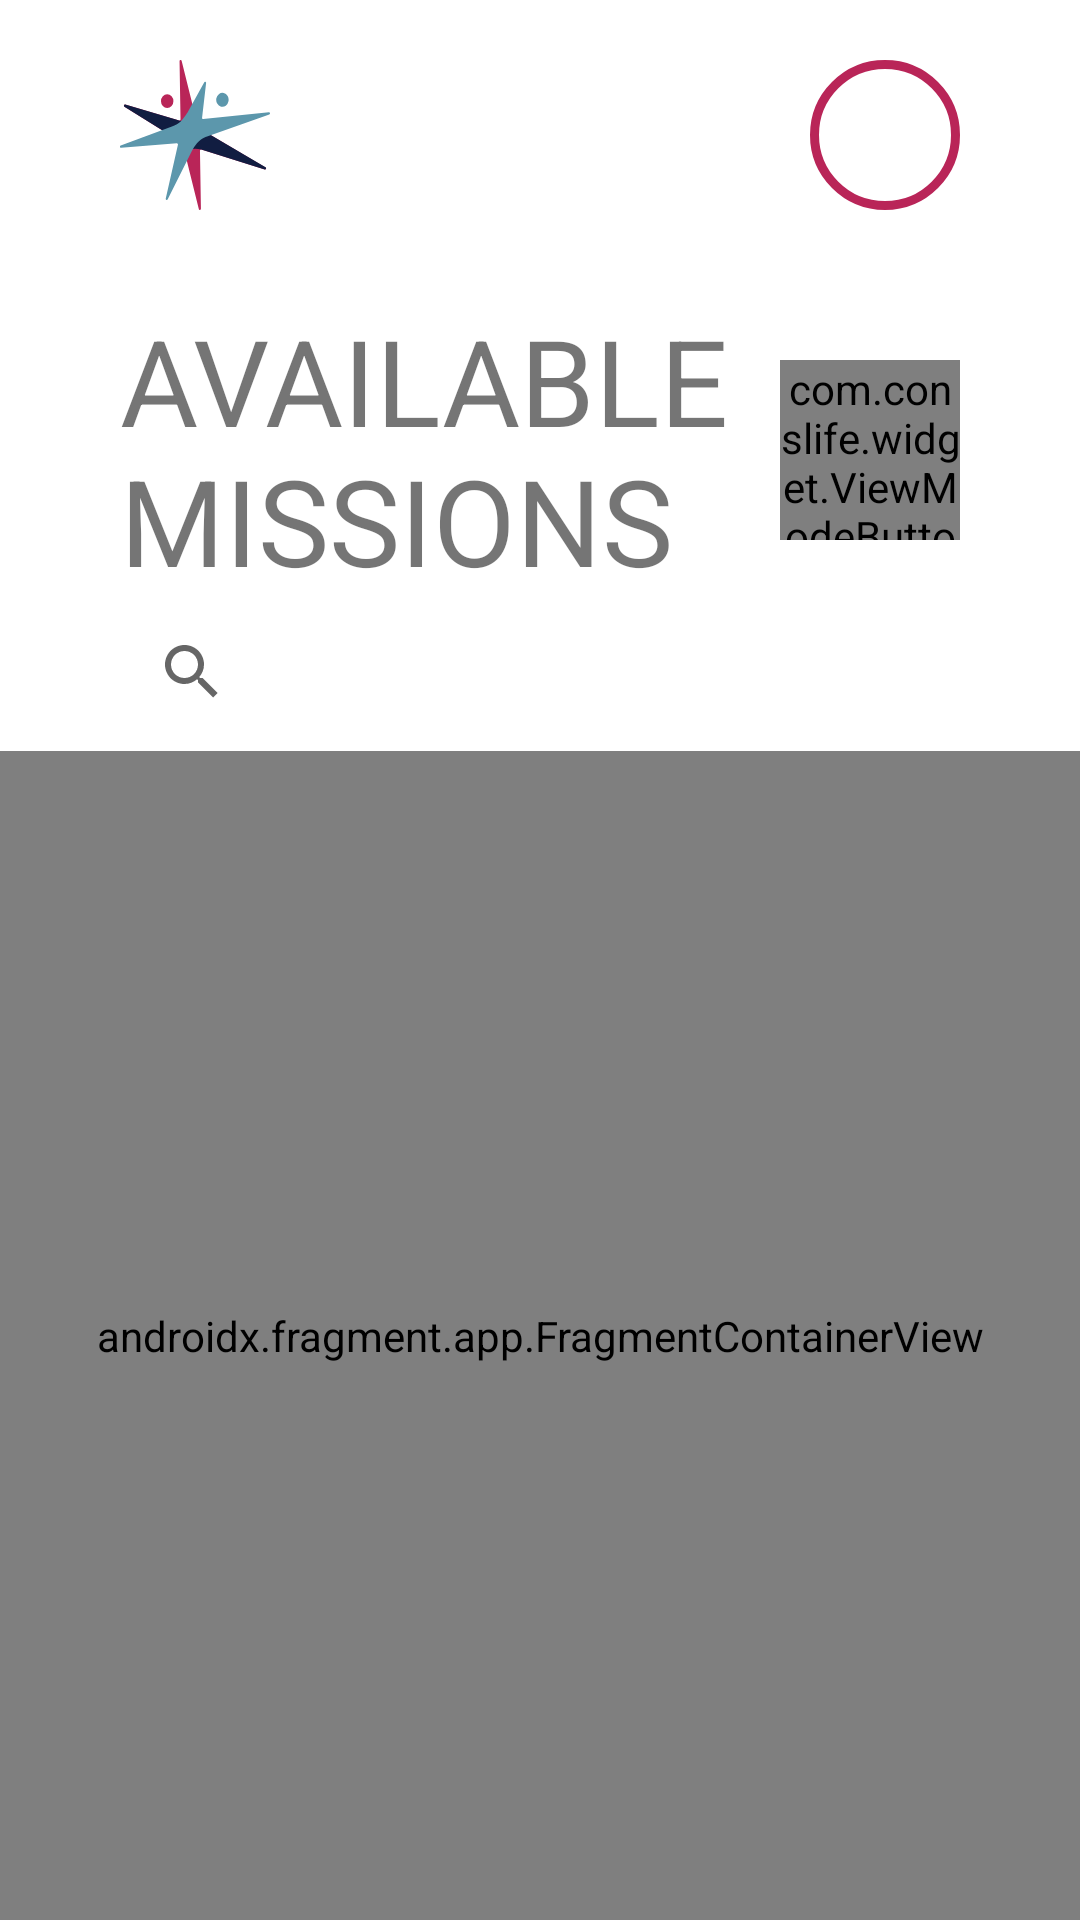

This screen was rendered from an Android layout file. Write that file and the resources it references.
<!-- AndroidManifest.xml: application theme Theme.Conslife -->
<!-- res/layout/fragment_find_mission.xml -->
<?xml version="1.0" encoding="utf-8"?>
<androidx.constraintlayout.widget.ConstraintLayout xmlns:android="http://schemas.android.com/apk/res/android"
    xmlns:app="http://schemas.android.com/apk/res-auto"
    xmlns:tools="http://schemas.android.com/tools"
    android:layout_width="match_parent"
    android:layout_height="match_parent">

    <androidx.constraintlayout.widget.ConstraintLayout
        android:id="@+id/header"
        android:layout_width="match_parent"
        android:layout_height="wrap_content"
        app:layout_constraintTop_toTopOf="parent">

        <ImageView
            android:id="@+id/signal_logo"
            android:layout_width="50dp"
            android:layout_height="50dp"
            android:layout_marginStart="40dp"
            android:layout_marginTop="20dp"
            android:contentDescription="@string/image_description_signal_brand"
            android:scaleType="fitXY"
            android:src="@drawable/ic_conslife_signal"
            app:layout_constraintStart_toStartOf="parent"
            app:layout_constraintTop_toTopOf="parent" />

        <LinearLayout
            android:id="@+id/linearLayout"
            android:layout_width="50dp"
            android:layout_height="50dp"
            android:layout_marginTop="20dp"
            android:layout_marginEnd="40dp"
            android:background="@drawable/oval_shape"
            android:gravity="center"
            app:layout_constraintEnd_toEndOf="parent"
            app:layout_constraintTop_toTopOf="parent">

            <ImageView
                android:id="@+id/avatar"
                android:layout_width="40dp"
                android:layout_height="40dp"
                android:contentDescription="@string/image_description_avatar"
                android:src="@drawable/ic_baseline_person_24" />
        </LinearLayout>


        <TextView
            android:id="@+id/find_mission_title_page"
            android:layout_width="250dp"
            android:layout_height="wrap_content"
            android:layout_marginStart="40dp"
            android:layout_marginTop="30dp"
            android:text="@string/title_page_find_mission"
            android:textAllCaps="true"
            android:textSize="40sp"
            app:layout_constraintStart_toStartOf="parent"
            app:layout_constraintTop_toBottomOf="@+id/signal_logo" />

        <com.conslife.widget.ViewModeButton
            android:id="@+id/find_mission_select_view"
            android:layout_width="60dp"
            android:layout_height="60dp"
            app:layout_constraintBottom_toBottomOf="@+id/find_mission_title_page"
            app:layout_constraintEnd_toEndOf="@+id/linearLayout"
            app:layout_constraintTop_toTopOf="@+id/find_mission_title_page" />

        <LinearLayout
            android:id="@+id/gradient_fillet"
            android:layout_width="match_parent"
            android:layout_height="70dp"
            android:background="@drawable/gradient_white_top_dow"
            android:orientation="horizontal"
            app:layout_constraintTop_toTopOf="@+id/find_mission_search_view"/>

        <androidx.appcompat.widget.SearchView
            android:id="@+id/find_mission_search_view"
            android:layout_width="300dp"
            android:layout_height="wrap_content"
            app:layout_constraintStart_toStartOf="@+id/find_mission_title_page"
            app:layout_constraintTop_toBottomOf="@+id/find_mission_title_page" />

    </androidx.constraintlayout.widget.ConstraintLayout>

    <androidx.fragment.app.FragmentContainerView
        android:id="@+id/find_mission_fragment_container_view"
        android:name="androidx.navigation.fragment.NavHostFragment"
        android:layout_width="match_parent"
        android:layout_height="0dp"
        app:defaultNavHost="true"
        app:layout_constraintBottom_toBottomOf="parent"
        app:layout_constraintTop_toBottomOf="@+id/header"
        android:layout_marginTop="-20dp"
        app:layout_constraintVertical_bias="0.0"
        app:navGraph="@navigation/find_mission_navigation"
        tools:layout_editor_absoluteX="0dp" />

</androidx.constraintlayout.widget.ConstraintLayout>
<!-- resources referenced by this layout -->
<resources>
  <!-- drawable gradient_white_top_dow (drawable) -->
  <?xml version="1.0" encoding="utf-8"?>
  <shape xmlns:android="http://schemas.android.com/apk/res/android">
      <gradient
          android:startColor="#FFFFFFFF"
          android:endColor="#00FFFFFF"
          android:angle="-90"
          android:dither="true"
          />
  </shape>
  <!-- drawable ic_conslife_signal (drawable) -->
  <vector xmlns:android="http://schemas.android.com/apk/res/android"
      android:width="156.3dp"
      android:height="138.97dp"
      android:viewportWidth="156.3"
      android:viewportHeight="138.97">
    <path
        android:pathData="M4.61,43.3 L54.9,71.05l0.29,0.16 0.35,0.2a0.57,0.57 0,0 1,0.13 0.08,26.18 26.18,0 0,1 11.57,14 1.09,1.09 0,0 1,0.33 0.53l14.61,52.16a1.09,1.09 0,0 0,2.14 -0.31l-1,-53.8a1.07,1.07 0,0 1,0.43 -0.88,1 1,0 0,1 1,-0.19l66.16,18.5a1.09,1.09 0,0 0,0.8 -2L92.22,68.29l-0.3,-0.16h0l-1.07,-0.56a1,1 0,0 1,-0.43 -0.41A33.85,33.85 0,0 1,79.09 53.44a1,1 0,0 1,-0.27 -0.48l-0.46,-1.62h0L64.2,0.8a1.09,1.09 0,0 0,-2.14 0.31l1,53.8a1,1 0,0 1,-0.42 0.88,1.08 1.08,0 0,1 -1,0.19L5.41,41.28a1.09,1.09 0,0 0,-0.8 2ZM44.61,33.56a6.46,6.46 0,1 1,0 9.13,6.46 6.46,0 0,1 0,-9.13Z"
        android:fillColor="#b92558"
        android:fillType="evenOdd"/>
    <path
        android:pathData="M4.61,43.3 L54.9,71.05l0.29,0.16 0.35,0.2h0.13A26,26 0,0 1,67 84.93c6.53,-2.76 11.38,-3.34 17.37,-2h0.33l66.16,18.5a1.09,1.09 0,0 0,0.8 -2L92.22,68.29l-0.3,-0.16h0l-1.07,-0.56h-0.43A34,34 0,0 1,79.33 54c-7,2.44 -11.21,4.43 -20.21,1.33h0l-53.7,-14a1.09,1.09 0,0 0,-0.8 2Z"
        android:fillColor="#111d41"
        android:fillType="evenOdd"/>
    <path
        android:pathData="M1.19,81.38l58,-4.22a1.08,1.08 0,0 1,0.91 0.36,1 1,0 0,1 0.26,0.94L47.69,128.37a1.06,1.06 0,0 0,0.72 1.25,1.13 1.13,0 0,0 1.33,-0.56L75.55,83.19a1.34,1.34 0,0 1,0.24 -0.32c4.12,-6.29 7.93,-9.56 13.89,-11.77A1,1 0,0 1,90 71l65.56,-20.58a1.09,1.09 0,0 0,-0.43 -2.12L86.7,54.69a1.06,1.06 0,0 1,-0.91 -0.36,1.13 1.13,0 0,1 -0.26,-0.94l4.16,-31.91A1.11,1.11 0,0 0,89 20.23a1.12,1.12 0,0 0,-1.32 0.56L70.81,47.94a3.67,3.67 0,0 1,-0.45 0.72,1.92 1.92,0 0,1 -0.23,0.31C65.32,55.15 63,59.34 53.43,61.73h0L0.76,79.25a1.09,1.09 0,0 0,0.43 2.13ZM100.41,35.55a6.46,6.46 0,1 1,4.94 7.68,6.46 6.46,0 0,1 -4.94,-7.68Z"
        android:fillColor="#5c97ac"
        android:fillType="evenOdd"/>
  </vector>
  <!-- drawable oval_shape (drawable) -->
  <?xml version="1.0" encoding="utf-8"?>
  <shape xmlns:android="http://schemas.android.com/apk/res/android"
      android:shape="oval">
      <solid android:color="@color/white" />
      <stroke
          android:width="3dp"
          android:color="@color/conslife_magenta" />
  
  </shape>
  <string name="image_description_avatar">user avatar</string>
  <string name="image_description_signal_brand">brand symbol</string>
  <string name="title_page_find_mission">Available Missions</string>
  <style name="Theme.Conslife" parent="Theme.MaterialComponents.DayNight.NoActionBar">
          
          <item name="colorPrimary">@color/conslife_magenta</item>
          <item name="colorPrimaryVariant">@color/conslife_light_blue</item>
          <item name="colorOnPrimary">@color/white</item>
          
          <item name="colorSecondary">@color/teal_200</item>
          <item name="colorSecondaryVariant">@color/teal_700</item>
          <item name="colorOnSecondary">@color/black</item>
          
          <item name="android:statusBarColor">@color/conslife_light_blue</item>
          
      </style>
  <color name="white">#FFFFFFFF</color>
  <color name="conslife_magenta">#B92558</color>
  <color name="conslife_light_blue">#5C97AC</color>
  <color name="teal_200">#FF03DAC5</color>
  <color name="teal_700">#FF018786</color>
  <color name="black">#FF000000</color>
</resources>
